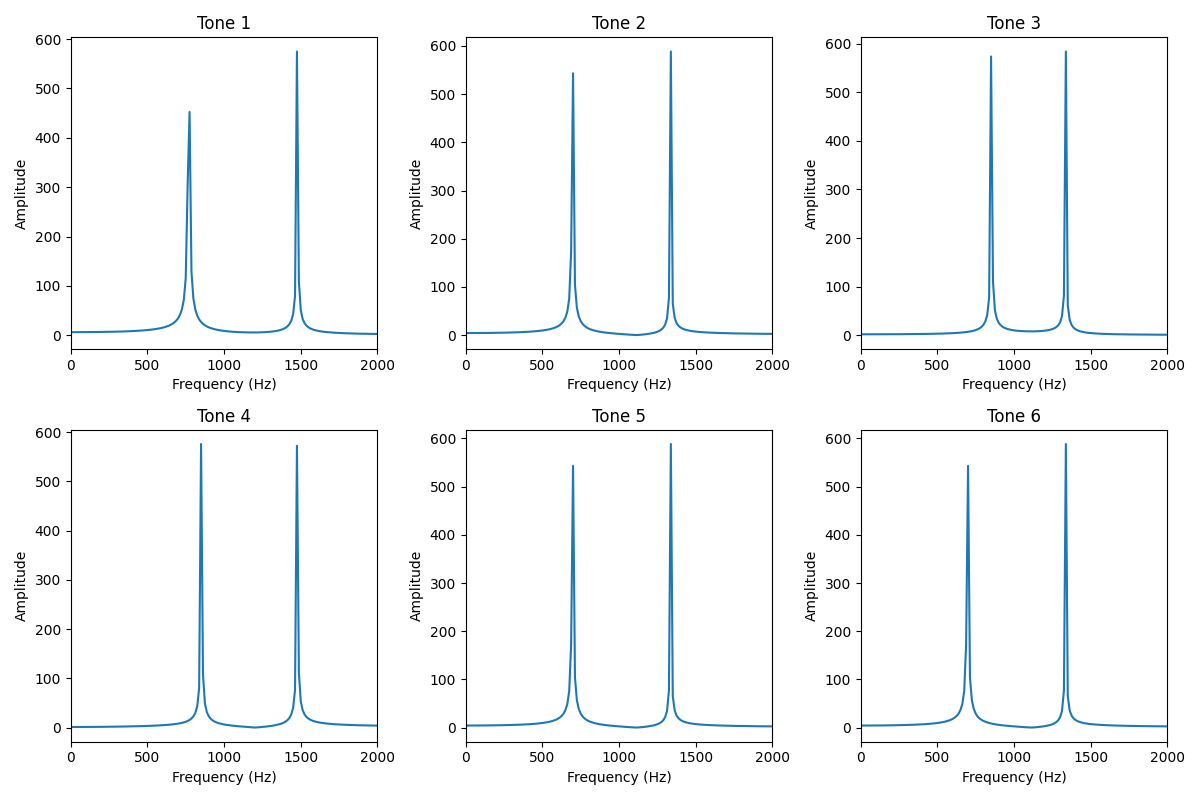

The data file committed next to this chart (first rows):
Tone, Frequency (Hz), Magnitude
0, 12.5, 6.159
0, 25.0, 6.164
0, 37.5, 6.172
0, 50.0, 6.183
0, 62.5, 6.197
0, 75.0, 6.215
0, 87.5, 6.235
0, 100.0, 6.259
0, 112.5, 6.287
0, 125.0, 6.318
0, 137.5, 6.353
0, 150.0, 6.391
0, 162.5, 6.433
0, 175.0, 6.48
0, 187.5, 6.53
0, 200.0, 6.585
0, 212.5, 6.645
0, 225.0, 6.709
0, 237.5, 6.779
0, 250.0, 6.854
0, 262.5, 6.935
0, 275.0, 7.021
0, 287.5, 7.114
0, 300.0, 7.215
0, 312.5, 7.322
0, 325.0, 7.437
0, 337.5, 7.561
0, 350.0, 7.695
0, 362.5, 7.838
0, 375.0, 7.993
0, 387.5, 8.159
0, 400.0, 8.338
0, 412.5, 8.532
0, 425.0, 8.742
0, 437.5, 8.969
0, 450.0, 9.216
0, 462.5, 9.486
0, 475.0, 9.779
0, 487.5, 10.1
0, 500.0, 10.46
0, 512.5, 10.85
0, 525.0, 11.28
0, 537.5, 11.76
0, 550.0, 12.3
0, 562.5, 12.9
0, 575.0, 13.58
0, 587.5, 14.36
0, 600.0, 15.26
0, 612.5, 16.31
0, 625.0, 17.53
0, 637.5, 18.99
0, 650.0, 20.76
0, 662.5, 22.94
0, 675.0, 25.71
0, 687.5, 29.31
0, 700.0, 34.21
0, 712.5, 41.24
0, 725.0, 52.2
0, 737.5, 71.58
0, 750.0, 115.2
... 3,534 more rows
